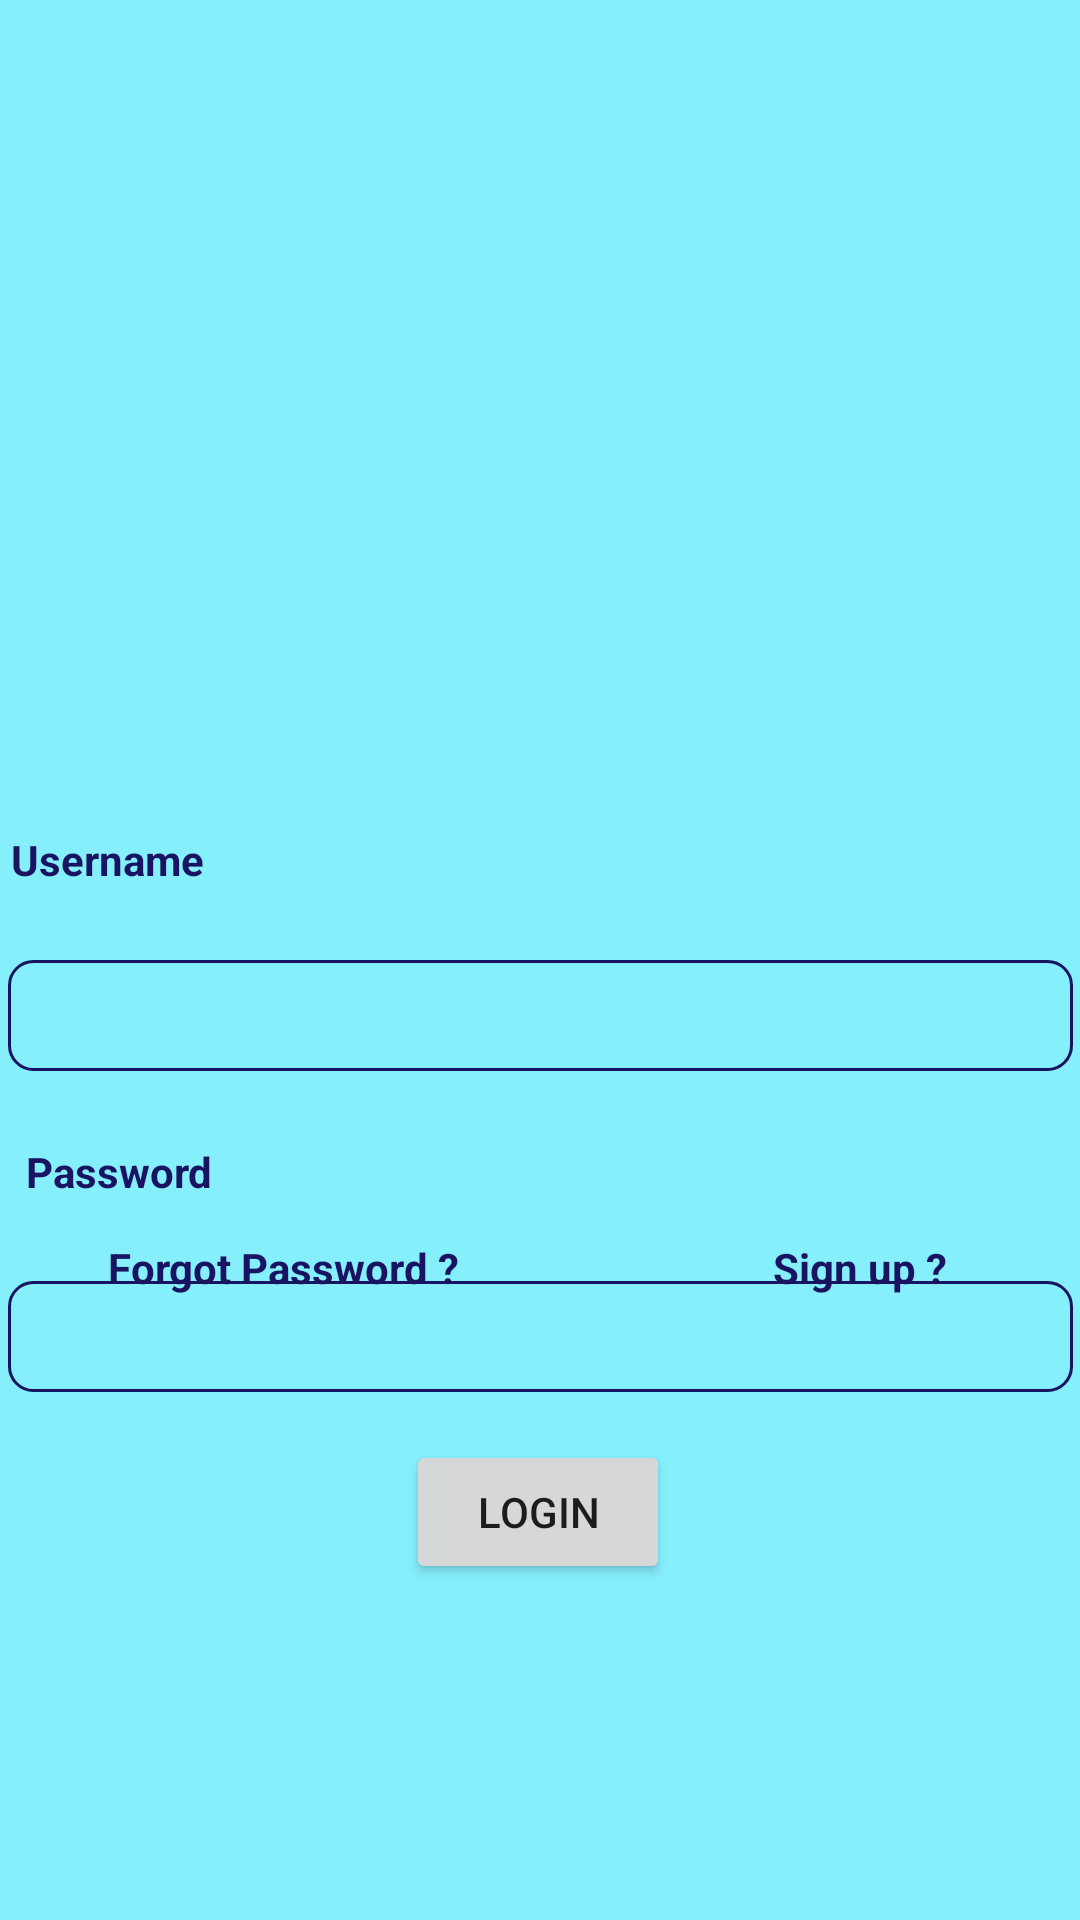

Reconstruct the res/layout file that produces this screen, plus the resources it refers to.
<!-- AndroidManifest.xml: application theme Theme.StudentManagment -->
<!-- res/layout/login.xml -->
<?xml version="1.0" encoding="utf-8"?>
<androidx.constraintlayout.widget.ConstraintLayout xmlns:android="http://schemas.android.com/apk/res/android"
    xmlns:app="http://schemas.android.com/apk/res-auto"
    xmlns:tools="http://schemas.android.com/tools"
    android:layout_width="match_parent"
    android:layout_height="match_parent"
    tools:context=".Login"
    android:background="#86effc">


    <ImageView
        android:id="@+id/imageView"
        android:layout_width="188dp"
        android:layout_height="153dp"
        android:layout_marginTop="64dp"
        app:layout_constraintEnd_toEndOf="parent"
        app:layout_constraintHorizontal_bias="0.497"
        app:layout_constraintStart_toStartOf="parent"
        app:layout_constraintTop_toTopOf="parent"
        app:srcCompat="@drawable/ic_launcher_foreground" />

    <EditText
        android:id="@+id/textView7"
        android:layout_width="355dp"
        android:layout_height="37dp"
        android:layout_marginTop="24dp"
        android:background="@drawable/rectangle_rad"
        app:layout_constraintEnd_toEndOf="parent"
        app:layout_constraintStart_toStartOf="parent"
        app:layout_constraintTop_toBottomOf="@+id/textView8" />

    <TextView
        android:id="@+id/textView8"
        android:layout_width="352dp"
        android:layout_height="0dp"
        android:layout_marginTop="60dp"
        android:text="Username"
        android:textColor="#181461"
        android:textStyle="bold"
        app:layout_constraintEnd_toEndOf="parent"
        app:layout_constraintHorizontal_bias="0.474"
        app:layout_constraintStart_toStartOf="parent"
        app:layout_constraintTop_toBottomOf="@+id/imageView" />

    <TextView
        android:id="@+id/textView9"
        android:layout_width="337dp"
        android:layout_height="26dp"
        android:layout_marginTop="24dp"
        android:text="Password"
        android:textColor="#181461"
        android:textStyle="bold"
        app:layout_constraintEnd_toEndOf="parent"
        app:layout_constraintHorizontal_bias="0.378"
        app:layout_constraintStart_toStartOf="parent"
        app:layout_constraintTop_toBottomOf="@+id/textView7" />

    <EditText
        android:id="@+id/editTextTextPassword"
        android:layout_width="355dp"
        android:layout_height="37dp"
        android:layout_marginTop="20dp"
        android:background="@drawable/rectangle_rad"
        android:inputType="numberPassword"
        app:layout_constraintEnd_toEndOf="parent"
        app:layout_constraintStart_toStartOf="parent"
        app:layout_constraintTop_toBottomOf="@+id/textView9" />

    <TextView
        android:id="@+id/textView11"
        android:layout_width="200dp"
        android:layout_height="wrap_content"
        android:layout_marginStart="36dp"
        android:text="Forgot Password ?"
        android:textColor="#181461"
        android:textStyle="bold"
        app:layout_constraintBottom_toBottomOf="@+id/textView12"
        app:layout_constraintStart_toStartOf="parent"
        app:layout_constraintTop_toTopOf="@+id/textView12"
        app:layout_constraintVertical_bias="0.0" />

    <TextView
        android:id="@+id/textView12"
        android:layout_width="100dp"
        android:layout_height="wrap_content"
        android:layout_marginStart="20dp"
        android:layout_marginBottom="48dp"
        android:text="Sign up ?"
        android:textColor="#181461"
        android:textStyle="bold"
        app:layout_constraintBottom_toTopOf="@+id/button"
        app:layout_constraintEnd_toEndOf="parent"
        app:layout_constraintHorizontal_bias="0.436"
        app:layout_constraintStart_toEndOf="@+id/textView11" />

    <Button
        android:id="@+id/button"
        android:layout_width="wrap_content"
        android:layout_height="wrap_content"
        android:layout_marginBottom="112dp"
        android:text="Login"
        app:layout_constraintBottom_toBottomOf="parent"
        app:layout_constraintEnd_toEndOf="parent"
        app:layout_constraintHorizontal_bias="0.498"
        app:layout_constraintStart_toStartOf="parent" />


</androidx.constraintlayout.widget.ConstraintLayout>
<!-- resources referenced by this layout -->
<resources>
  <!-- drawable rectangle_rad (drawable) -->
  <?xml version="1.0" encoding="utf-8"?>
  <shape xmlns:android="http://schemas.android.com/apk/res/android"
      android:shape="rectangle">
  
      <solid android:color="#86effc" />
  
      <size
          android:height="280dp"
          android:width="157dp" />
      <corners
          android:radius="8dp" />
      <stroke
          android:width="1dp"
          android:color="#181461"/>
  
  </shape>
  <style name="Theme.StudentManagment" parent="Theme.MaterialComponents.DayNight.DarkActionBar">
          
          <item name="colorPrimary">@color/purple_500</item>
          <item name="colorPrimaryVariant">@color/purple_700</item>
          <item name="colorOnPrimary">@color/white</item>
          
          <item name="colorSecondary">@color/teal_200</item>
          <item name="colorSecondaryVariant">@color/teal_700</item>
          <item name="colorOnSecondary">@color/black</item>
          
          <item name="android:statusBarColor" tools:targetApi="l">?attr/colorPrimaryVariant</item>
          
      </style>
  <!-- not gathered from this repository: default colours our renderer supplied (Android Studio template values) -->
  <color name="purple_500">#FF6200EE</color>
  <color name="purple_700">#FF3700B3</color>
  <color name="teal_200">#FF03DAC5</color>
  <color name="teal_700">#FF018786</color>
  <color name="black">#FF000000</color>
  <color name="white">#FFFFFFFF</color>
</resources>
